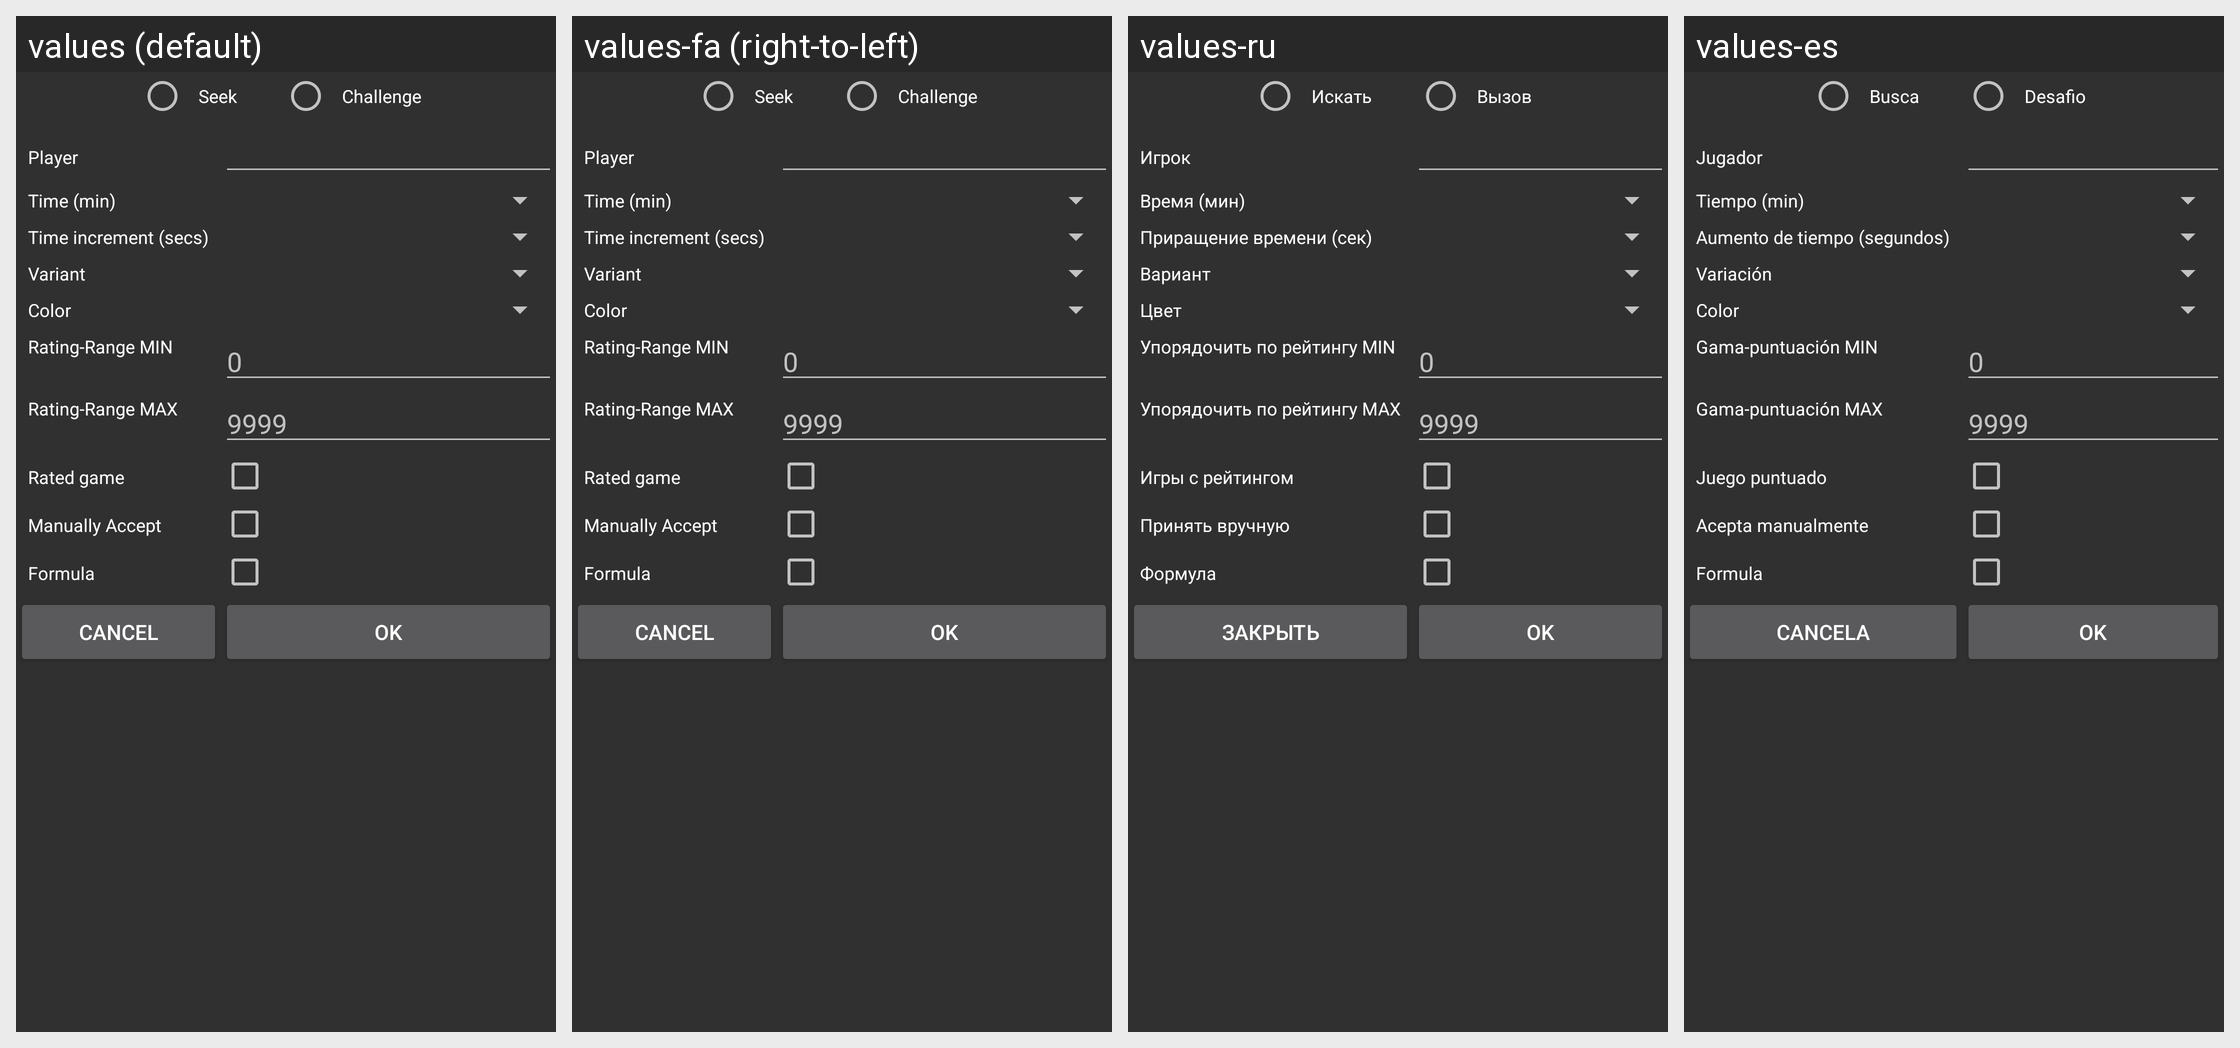

Locale-by-locale string values for the Android screen shown in this grid:
Android screen res/layout/ics_match.xml rendered under 4 locales, left to right: values (default), values-fa (right-to-left), values-ru, values-es. Device: Nexus 5 (rendered at 1080×1920; each locale shown at half size, 540×960, under a caption strip naming it); theme ChessTheme.
Other locales in the repository, not shown: values-af, values-am, values-ar, values-az, values-be, values-bg, values-bn, values-bs, values-ca, values-cs, values-da, values-de, values-el, values-en-rGB, values-es-rUS, values-et, values-eu, values-fi, values-fr, values-fr-rCA, values-gl, values-gu, values-hi, values-hr, values-hu, values-hy, values-in, values-is, values-it, values-iw, values-ja, values-ka, values-kk, values-km, values-kn, values-ko, values-ky, values-lo, values-lt, values-lv, values-mk, values-ml, values-mn, values-mr, values-ms, values-my, values-nb, values-ne, values-nl, values-pa, values-pl, values-pt, values-pt-rBR, values-pt-rPT, values-ro, values-si, values-sk, values-sl, values-sq, values-sr, values-sv, values-sw, values-ta, values-te, values-th, values-tl, values-tr, values-uk, values-ur, values-uz, values-vi, values-zh, values-zh-rCN, values-zh-rHK, values-zh-rTW, values-zu.
Strings drawn on this screen, with the default value and each locale's value (text and hints the layout hard-codes, and strings that could not be matched under every locale, appear in the picture but are not listed):

ics_seekseek
  values: Seek
  values-fa: Seek  [not translated; the default value is used]
  values-ru: Искать
  values-es: Busca

ics_seekchallenge
  values: Challenge
  values-fa: Challenge  [not translated; the default value is used]
  values-ru: Вызов
  values-es: Desafio

ics_seekplayer
  values: Player
  values-fa: Player  [not translated; the default value is used]
  values-ru: Игрок
  values-es: Jugador

ics_seektime
  values: Time (min)
  values-fa: Time (min)  [not translated; the default value is used]
  values-ru: Время (мин)
  values-es: Tiempo (min)

ics_seektimeinc
  values: Time increment (secs)
  values-fa: Time increment (secs)  [not translated; the default value is used]
  values-ru: Приращение времени (сек)
  values-es: Aumento de tiempo (segundos)

ics_seekvariant
  values: Variant
  values-fa: Variant  [not translated; the default value is used]
  values-ru: Вариант
  values-es: Variación

ics_seekcolor
  values: Color
  values-fa: Color  [not translated; the default value is used]
  values-ru: Цвет
  values-es: Color

ics_seekrangemin
  values: Rating-Range MIN
  values-fa: Rating-Range MIN  [not translated; the default value is used]
  values-ru: Упорядочить по рейтингу MIN
  values-es: Gama-puntuación MIN

ics_seekrangemax
  values: Rating-Range MAX
  values-fa: Rating-Range MAX  [not translated; the default value is used]
  values-ru: Упорядочить по рейтингу MAX
  values-es: Gama-puntuación MAX

ics_seekrated
  values: Rated game
  values-fa: Rated game  [not translated; the default value is used]
  values-ru: Игры с рейтингом
  values-es: Juego puntuado

ics_seekmanual
  values: Manually Accept
  values-fa: Manually Accept  [not translated; the default value is used]
  values-ru: Принять вручную
  values-es: Acepta manualmente

ics_seekformula
  values: Formula
  values-fa: Formula  [not translated; the default value is used]
  values-ru: Формула
  values-es: Formula

button_cancel
  values: Cancel
  values-fa: Cancel  [not translated; the default value is used]
  values-ru: Закрыть
  values-es: Cancela

button_ok
  values: OK
  values-fa: OK  [not translated; the default value is used]
  values-ru: OK
  values-es: OK
